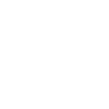
t = 0.00 s
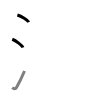
t = 2.50 s
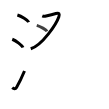
t = 4.75 s
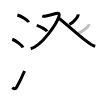
t = 7.25 s
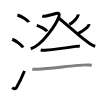
t = 9.50 s
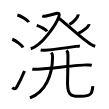
t = 12.00 s

The animated SVG that drew these frames (rendered in a browser with its animation timeline set to each time). Animation: 12 SMIL elements (animate=12); one cycle of 12.00 s.

<svg width="109px" height="109px" viewBox="0 0 px 109px" xmlns="http://www.w3.org/2000/svg" xmlns:xlink="http://www.w3.org/1999/xlink" xml:space="preserve" version="1.1"  baseProfile="full">
<path d="M17.38,15c4.01,1.25,10.36,5.15,11.37,7.09" style="fill:none;stroke:black;stroke-width:3;opacity:0">
  <animate attributeType="CSS" attributeName="opacity" from="0" to="1" begin="0s" dur="1s" repeatCount="Indefinite" fill="freeze" />
</path>
<path d="M12.25,39.25c3.79,1.46,9.8,5.99,10.75,8.25" style="fill:none;stroke:black;stroke-width:3;opacity:0">
  <animate attributeType="CSS" attributeName="opacity" from="0" to="1" begin="1s" dur="1s" repeatCount="Indefinite" fill="freeze" />
</path>
<path d="M12.25,87.71c1.5,1.31,3.31,1.36,4.25-0.25C19.25,82.75,22,77,24.5,71" style="fill:none;stroke:black;stroke-width:3;opacity:0">
  <animate attributeType="CSS" attributeName="opacity" from="0" to="1" begin="2s" dur="1s" repeatCount="Indefinite" fill="freeze" />
</path>
<path d="M42.29,15.86c1.24,0.56,1.75,0.68,3.71,0.19c3.3-0.83,5.77-1.45,9.88-2.58c3.23-0.89,3.95,0.47,2.9,3.48C56.3,24,42.5,45.04,30.75,48.75" style="fill:none;stroke:black;stroke-width:3;opacity:0">
  <animate attributeType="CSS" attributeName="opacity" from="0" to="1" begin="3s" dur="1s" repeatCount="Indefinite" fill="freeze" />
</path>
<path d="M36.76,25.32c3.61,1.07,9.34,4.4,10.24,6.06" style="fill:none;stroke:black;stroke-width:3;opacity:0">
  <animate attributeType="CSS" attributeName="opacity" from="0" to="1" begin="4s" dur="1s" repeatCount="Indefinite" fill="freeze" />
</path>
<path d="M78.12,14.39c0.02,0.24,0.05,0.62-0.05,0.96c-0.6,2.03-4.02,6.49-8.7,9.22" style="fill:none;stroke:black;stroke-width:3;opacity:0">
  <animate attributeType="CSS" attributeName="opacity" from="0" to="1" begin="5s" dur="1s" repeatCount="Indefinite" fill="freeze" />
</path>
<path d="M58.79,18.26c6.4,4.59,24.63,21.84,31.58,25.72c1.86,1.04,3.17,1.82,4.88,2.19" style="fill:none;stroke:black;stroke-width:3;opacity:0">
  <animate attributeType="CSS" attributeName="opacity" from="0" to="1" begin="6s" dur="1s" repeatCount="Indefinite" fill="freeze" />
</path>
<path d="M88.89,24.15c0.03,0.22,0.06,0.56-0.06,0.86c-0.72,1.82-4.87,5.82-10.53,8.27" style="fill:none;stroke:black;stroke-width:3;opacity:0">
  <animate attributeType="CSS" attributeName="opacity" from="0" to="1" begin="7s" dur="1s" repeatCount="Indefinite" fill="freeze" />
</path>
<path d="M40.72,49.89c1.11,0.38,3.15,0.49,4.27,0.38c7.09-0.66,23.59-2.77,30.95-3.88c1.83-0.28,2.97-0.32,3.9-0.13" style="fill:none;stroke:black;stroke-width:3;opacity:0">
  <animate attributeType="CSS" attributeName="opacity" from="0" to="1" begin="8s" dur="1s" repeatCount="Indefinite" fill="freeze" />
</path>
<path d="M32.32,68.99c0.9,0.29,4.46,0.33,5.37,0.29c11.94-0.58,43.45-4.73,49.01-4.39c1.5,0.09,4.32,0.14,5.07,0.28" style="fill:none;stroke:black;stroke-width:3;opacity:0">
  <animate attributeType="CSS" attributeName="opacity" from="0" to="1" begin="9s" dur="1s" repeatCount="Indefinite" fill="freeze" />
</path>
<path d="M51.39,52.5c0.67,1,1.2,2.73,1.2,4.3C52.49,75.75,45.22,92,29.93,97.92" style="fill:none;stroke:black;stroke-width:3;opacity:0">
  <animate attributeType="CSS" attributeName="opacity" from="0" to="1" begin="10s" dur="1s" repeatCount="Indefinite" fill="freeze" />
</path>
<path d="M66.5,50.37c0.71,0.66,1.39,2.73,1.42,4.65c0.14,8.61-0.37,22.75-0.37,28.61c0,13.67,6.16,12.65,12.22,12.65c6.4,0,10.59-1.08,11.51-3.28c1.13-2.72,1.38-3.15,1.56-6.83" style="fill:none;stroke:black;stroke-width:3;opacity:0">
  <animate attributeType="CSS" attributeName="opacity" from="0" to="1" begin="11s" dur="1s" repeatCount="Indefinite" fill="freeze" />
</path>
</svg>
